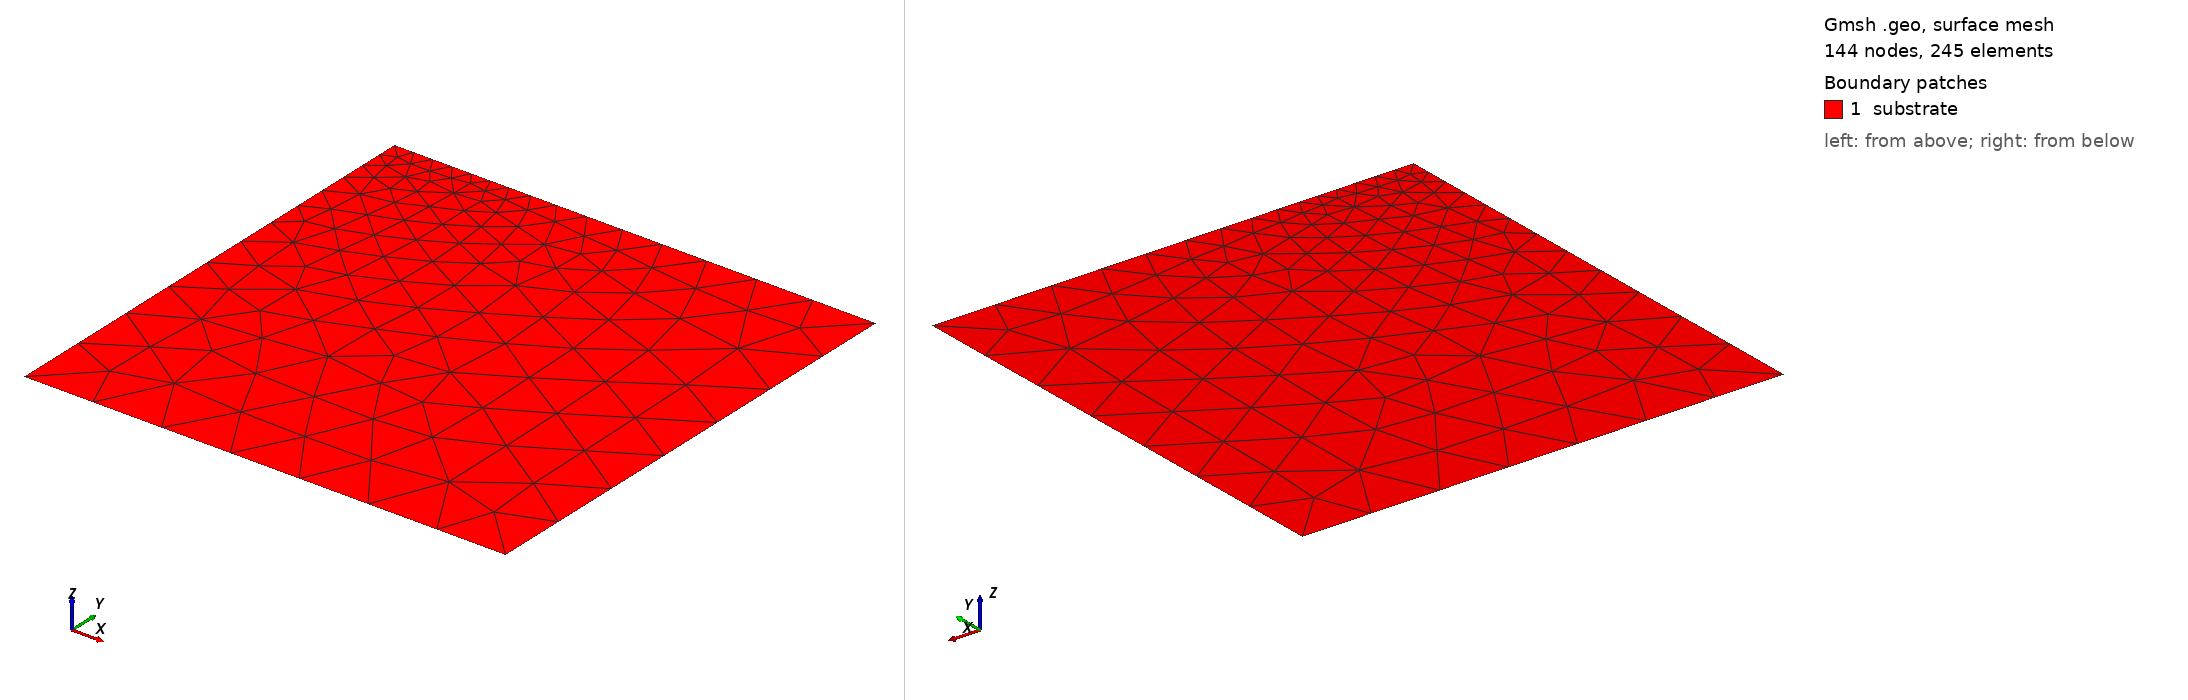

Gmsh geometry script, surface-meshed: 144 nodes, 245 surface elements. Boundary patches (legend numbers): 1 substrate. Left view from above one corner, right view from below the opposite corner. Legend entries are the model's physical surfaces. The drawing asked Gmsh for element sizes between 1% and 20% of the model's largest extent; the script's own settings can give other sizes.

=== cone_master.geo (drawn) ===
// Master mesh for all Fe-Cr compositions
lc_tip = 20;
lc_int = 40;
lc_far = 80;

Point(1) = {0, 0, 0, lc_tip};
Point(2) = {100, 0, 0, lc_tip};
Point(3) = {200, 0, 0, lc_int};
Point(4) = {500, 0, 0, lc_far};
Point(5) = {500, -500, 0, lc_far};
Point(6) = {0, -500, 0, lc_far};

Line(1) = {1, 2};
Line(2) = {2, 3};
Line(3) = {3, 4};
Line(4) = {4, 5};
Line(5) = {5, 6};
Line(6) = {6, 1};

Curve Loop(1) = {1, 2, 3, 4, 5, 6};
Plane Surface(1) = {1};

Physical Curve("contact") = {1};
Physical Curve("surface") = {2, 3};
Physical Curve("right") = {4};
Physical Curve("bottom") = {5};
Physical Curve("axis") = {6};
Physical Surface("substrate") = {1};

Mesh.ElementOrder = 1;
Mesh.Algorithm = 6;
Mesh.Optimize = 1;
Mesh.Smoothing = 3;
